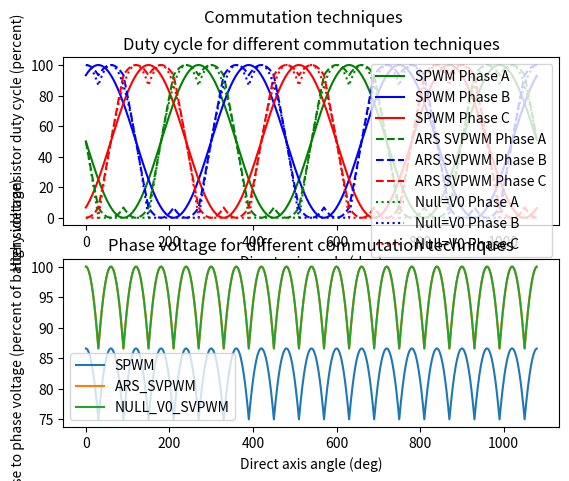

Source code (Python):
import math
import sys


def degToRad(angDeg):
    return math.radians(angDeg)

def sineLookup(angle):
    return 0.5*math.cos(degToRad(angle))+0.5

def trapezoidal(direct_axis):
    # returns tuple of each FET duty cycle (Q1 duty, Q2 duty, Q3 duty, Q4 duty, Q5 duty, Q6 duty)

    sector = direct_axis // 60
    if sector == 0: # 0b101
        # 0 to 60 degrees
        return (100, 0, 0, 100, 0, 0)
    elif sector == 1: # 0b100
        # 60 to 120 degrees
        return (100, 0, 0, 0, 100, 0)
    elif sector == 2: # 0b110
        # 120 to 180 degrees
        return (0, 0, 100, 0, 0, 100)
    elif sector == 3: # 0b010
        # 180 to 240 degrees
        return (0, 100, 100, 0, 0, 0)
    elif sector == 4: # 0b011
        # 240 to 300 degrees
        return (0, 100, 0, 0, 100, 0)
    elif sector == 5: # 0b001
        # 300 to 360 degrees
        return (0, 0, 0, 100, 100, 0)

def spwm(direct_axis, throttle, field_weakening):
    # throttle (-100 to 100) is the max duty cycle that will be commanded
    # field weakening (0 to 100) is the percent of field weaking you desire
    # returns tuple of each phases high side mosfet duty cycle (phase a duty, phase b duty, phase c duty)
    # sinsoidal pwm

    # control to 90 degrees ahead of the direct axis
    # to go in reverse swap +90 with -90
    # to field weaken change +/-90 to something closer to 0
    sign = -1 if throttle < 0 else 1
    quadrature_axis = direct_axis + sign*90*(100-field_weakening)/100
    return (  abs(throttle)*sineLookup(quadrature_axis), abs(throttle)*sineLookup(quadrature_axis+240), abs(throttle)*sineLookup(quadrature_axis+120) )

def ars_svpwm(direct_axis, throttle, field_weakening):
    # throttle (-100 to 100) is the max duty cycle that will be commanded
    # field weakening (0 to 100) is the percent of field weaking you desire
    # returns tuple of each phase's duty cycle (phase a duty, phase b duty, phase c duty)
    # Alternating Reversing Sequence Space Vector Pulse Width Modulation
    
    pwm_period = abs(throttle) # 100 #0.00002 # in seconds # this is supposed to be in seconds, but by putting 100 seconds it outputs duty cycle in percent
    duty_cycle = 1 # in percent
    sign = -1 if throttle < 0 else 1

    # control to 90 degrees ahead of the direct axis
    # to go in reverse swap +90 with -90
    # to field weaken change +/-90 to something closer to 0
    quadrature_axis = direct_axis + sign*90*(100-field_weakening)/100

    # this -30 is bugging me, but idk how to get rid of it
    alpha = quadrature_axis % 60
    T1 = pwm_period * duty_cycle * math.sin( degToRad(60-alpha) )
    T2 = pwm_period * duty_cycle * math.sin( degToRad(alpha) )
    T0 = pwm_period - T1 - T2

    # this -30 is bugging me, but idk how to get rid of it
    sector = (quadrature_axis // 60) % 6
    if sector == 0: # sector 1
        # 0 to 60 degrees
        return ( T1+T2+0.5*T0, T2+0.5*T0, 0.5*T0 )
    elif sector == 1: # sector 2
        # 60 to 120 degrees
        return ( T1 + 0.5*T0, T1+T2+0.5*T0, 0.5*T0 )
    elif sector == 2: # sector 3
        # 120 to 180 degrees
        return ( 0.5*T0, T1+T2+0.5*T0, T2+0.5*T0 )
    elif sector == 3: # sector 4
        # 180 to 240 degrees
        return ( 0.5*T0, T1+0.5*T0,  T1+T2+0.5*T0 )
    elif sector == 4: # sector 5
        # 240 to 300 degrees
        return ( T2+0.5*T0, 0.5*T0,  T1+T2+0.5*T0 )
    elif sector == 5: # sector 6
        # 300 to 360 degrees
        return ( T1+T2+0.5*T0, 0.5*T0, T1+0.5*T0 )



def nullv0_svpwm(direct_axis, throttle, field_weakening):
    # throttle (-100 to 100) is the max duty cycle that will be commanded
    # field weakening (0 to 100) is the percent of field weaking you desire
    # returns tuple of each phase's duty cycle (phase a duty, phase b duty, phase c duty)
    # Null = V0 Space Vector Pulse Width Modulation
    
    pwm_period = abs(throttle) # 100 #0.00002 # in seconds # this is supposed to be in seconds, but by putting 100 seconds it outputs duty cycle in percent
    duty_cycle = 1 # in percent
    sign = -1 if throttle < 0 else 1

    # control to 90 degrees ahead of the direct axis
    # to go in reverse swap +90 with -90
    # to field weaken change +/-90 to something closer to 0
    quadrature_axis = direct_axis + sign*90*(100-field_weakening)/100

    # this -30 is bugging me, but idk how to get rid of it
    alpha = quadrature_axis % 60
    T1 = pwm_period * duty_cycle * math.sin( degToRad(60-alpha) )
    T2 = pwm_period * duty_cycle * math.sin( degToRad(alpha) )
    T0 = pwm_period - T1 - T2

    # this -30 is bugging me, but idk how to get rid of it
    sector = (quadrature_axis // 60) % 6
    if sector == 0: # sector 1
        # 0 to 60 degrees
        return ( T1+T2, T2, 0 )
    elif sector == 1: # sector 2
        # 60 to 120 degrees
        return ( T1, T1+T2, 0 )
    elif sector == 2: # sector 3
        # 120 to 180 degrees
        return ( 0, T1+T2, T2 )
    elif sector == 3: # sector 4
        # 180 to 240 degrees
        return ( 0, T1, T1+T2 )
    elif sector == 4: # sector 5
        # 240 to 300 degrees
        return ( T2, 0, T1+T2 )
    elif sector == 5: # sector 6
        # 300 to 360 degrees
        return ( T1+T2, 0, T1 )


if __name__ == '__main__':
    import matplotlib.pyplot as plt # only needed if this is the main script being run

    trap_dutys = []
    spwm_dutys = []
    ars_svpwm_dutys = []
    nullv0_svpwm_dutys = []
    electrical_phase = []

    # electrical angle is the direct axis angle
    throttle = 100 # simulate a start from zero throttle ramp
    field_weakening = 0 # simulate changing field weakening
    for electrical_angle in range(1080):
        electrical_phase += [electrical_angle]

        trap_dutys += [trapezoidal(electrical_angle)]
        spwm_dutys += [spwm(electrical_angle, throttle, field_weakening)]
        ars_svpwm_dutys += [ars_svpwm(electrical_angle, throttle, field_weakening)]
        nullv0_svpwm_dutys += [nullv0_svpwm(electrical_angle, throttle, field_weakening)]

        if throttle < 100:
            throttle += 0.15

        if field_weakening > 0:
            field_weakening -= 1


    spwm_a = []
    spwm_b = []
    spwm_c = []
    for a1, b1, c1 in spwm_dutys:
        spwm_a += [a1]
        spwm_b += [b1]
        spwm_c += [c1]

    ars_svpwm_a = []
    ars_svpwm_b = []
    ars_svpwm_c = []
    for a1, b1, c1 in ars_svpwm_dutys:
        ars_svpwm_a += [a1]
        ars_svpwm_b += [b1]
        ars_svpwm_c += [c1]


    nullv0_svpwm_a = []
    nullv0_svpwm_b = []
    nullv0_svpwm_c = []
    for a1, b1, c1 in nullv0_svpwm_dutys:
        nullv0_svpwm_a += [a1]
        nullv0_svpwm_b += [b1]
        nullv0_svpwm_c += [c1]

    # determine the delta voltage (as a percent of VBatt) for each commutation type
    spwm_dV = [max(a, b, c) - min(a, b, c) for a, b, c in spwm_dutys]
    ars_svpwm_dV = [max(a, b, c) - min(a, b, c) for a, b, c in ars_svpwm_dutys]
    nullv0_svpwm_dV = [max(a, b, c) - min(a, b, c) for a, b, c in nullv0_svpwm_dutys]

    fig, axs = plt.subplots(2)
    fig.suptitle('Commutation techniques')

    axs[0].plot(electrical_phase, spwm_a, 'g-', electrical_phase, spwm_b, 'b-', electrical_phase, spwm_c, 'r-',
                electrical_phase, ars_svpwm_a, 'g--', electrical_phase, ars_svpwm_b, 'b--', electrical_phase, ars_svpwm_c, 'r--',
                electrical_phase, nullv0_svpwm_a, 'g:', electrical_phase, nullv0_svpwm_b, 'b:', electrical_phase, nullv0_svpwm_c, 'r:',)
    axs[0].legend(['SPWM Phase A', 'SPWM Phase B', 'SPWM Phase C',
                    'ARS SVPWM Phase A', 'ARS SVPWM Phase B', 'ARS SVPWM Phase C',
                    'Null=V0 Phase A', 'Null=V0 Phase B', 'Null=V0 Phase C'])
    axs[0].set_ylabel('High side transistor duty cycle (percent)')
    axs[0].set_xlabel('Direct axis angle (deg)')
    axs[0].set_title('Duty cycle for different commutation techniques')

    axs[1].plot(electrical_phase, spwm_dV, electrical_phase, ars_svpwm_dV, electrical_phase, nullv0_svpwm_dV)
    axs[1].legend(['SPWM', 'ARS_SVPWM', 'NULL_V0_SVPWM'])
    axs[1].set_ylabel('Phase to phase voltage (percent of battery voltage)')
    axs[1].set_xlabel('Direct axis angle (deg)')
    axs[1].set_title('Phase voltage for different commutation techniques')

    plt.show()
